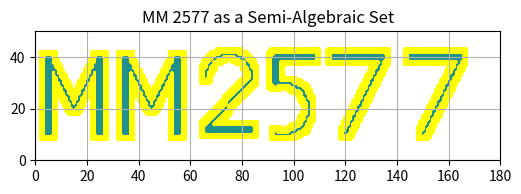

The matplotlib source for this figure: (Note: this script raises an exception after producing the figure.)
import heapq
import matplotlib.pyplot as plt
import numpy as np
import time

#-----------------------------------------------------------
# Global Vars
explored_nodes = []
open_cost = {}
open_list = []
closed_list = set()

#-----------------------------------------------------------
# Different Action Primitives
def move_right(child_t, c2c):
    new_state = (child_t[0] + 1, child_t[1])
    new_cost = c2c + 1
    return new_state, new_cost

def move_left(child_t, c2c):
    new_state = (child_t[0] - 1, child_t[1])
    new_cost = c2c + 1
    return new_state, new_cost

def move_up(child_t, c2c):
    new_state = (child_t[0], child_t[1] + 1)
    new_cost = c2c + 1
    return new_state, new_cost

def move_down(child_t, c2c):
    new_state = (child_t[0], child_t[1] - 1)
    new_cost = c2c + 1
    return new_state, new_cost

def move_up_right(child_t, c2c):
    new_state = (child_t[0] + 1, child_t[1] + 1)
    new_cost = c2c + 1.4
    return new_state, new_cost

def move_up_left(child_t, c2c):
    new_state = (child_t[0] - 1, child_t[1] + 1)
    new_cost = c2c + 1.4
    return new_state, new_cost

def move_down_right(child_t, c2c):
    new_state = (child_t[0] + 1, child_t[1] - 1)
    new_cost = c2c + 1.4
    return new_state, new_cost

def move_down_left(child_t, c2c):
    new_state = (child_t[0] - 1, child_t[1] - 1)
    new_cost = c2c + 1.4
    return new_state, new_cost

#-----------------------------------------------------------
def run_djistra(start_pos, goal_pos, all_collisions):
    """
    Initialize the alg by adding the start state to the open list and then 
    calling the function to compare against the goal state. The BFS will continue 
    until the goal is reached, at which point the path to the goal will be generated.
    """
    t_init = time.perf_counter()
    global open_list

    # initialize the parent dictionary with the start state (which has no parent)
    child_t = tuple(goal_pos)
    c2c = 0

    # add cost of first state to open_cost dictionary; also store the parent
    open_cost[child_t] = (None, c2c)
    # print(open_cost.get(child_t))
    # add first state to the open list
    heapq.heappush(open_list, (c2c, child_t))

    # start loop
    t_fin = compare_against_goal(goal_pos, start_pos, all_collisions)

    return t_init, t_fin

#-----------------------------------------------------------
def compare_against_goal(goal_pos, start_pos, all_collisions):
    """
    The loop that runs until the open list is empty
    """
    while open_list:
        # remove the cheapest cost entiry from opon_list
        c2c, child_t = heapq.heappop(open_list)

        # if the cost is more expensive than another cost
        # associated with child_t, neglect it
        if c2c > open_cost[child_t][1]:
            continue

        # Check to see if the start_pos has been reached
        if child_t == start_pos:
            print(f"GOAL REACHED; COST IS {c2c}")
            t_fin = time.perf_counter()
            order = generate_path(goal_pos, start_pos, open_cost.get(child_t))
            animate_search_and_path(order, explored_nodes)

        # add the child to the closed list if it's not already there
        # and generate the next movements
        if child_t not in closed_list:
            closed_list.add(child_t)
            explored_nodes.append(child_t)

            generate_possible_moves(c2c, child_t, all_collisions)

    return t_fin
#-----------------------------------------------------------
def generate_possible_moves(c2c, child_t,  all_collisions):
    """
    From the previous location, generate possible next steps,
    evaluate to ensure they aren't in a collision or out of
    bounds, and then, if the entry isn't in open_cost or
    the cost is less than the entry in open_cost, add that entry
    to open_list
    """
    global open_list

    # define action obtions
    Actions_Set = (
        move_right,
        move_left,
        move_up,
        move_down,
        move_up_right,
        move_up_left,
        move_down_right,
        move_down_left
    )

    # run through all possible actions
    for action in Actions_Set:
        new_state, new_cost = action(child_t, c2c)
        x, y = new_state

        # check boundaries (0<x<180, 0<y<50)
        if y < 0 or y >= 50 or x < 0 or x >= 180:
            continue

        # check to see if it is in a collision
        if all_collisions[y, x]:
            continue

        # check to see if new_state has already been searched or if the new c2c for
        # new_cost is cheaper than the previously logged one; if either of these
        # conitions are met, add new_state to the open_list
        if new_state not in open_cost or open_cost.get(new_state)[1] > (new_cost):
            open_cost[new_state] = (child_t, new_cost)

            heapq.heappush(open_list, (new_cost, new_state))

#-----------------------------------------------------------
def generate_path(goal_pos, start_pos, final_loc):
    """
    Once the search is done, find the path from the start to the goal
    """

    # extract the parent from the final_loc
    parent, cost = final_loc

    # add the final_loc to the ordered list
    order = [tuple(start_pos)]
    order.append(parent)

    # backtrack to find path from start to goal
    while parent != goal_pos: 
        parent, dum = open_cost.get(parent)
        order.append((parent))
    
    # Initialize the animation
    draw_obstacle_course(order)
    
    return order

#-----------------------------------------------------------
def animate_search_and_path(order, explored_nodes):
    """
    Once the search is done, animate the search on the MatPlotLib figure
    """

    plt.ioff()
    
    # animate explored nodes
    ex = []
    ey = []
    for k, node in enumerate(explored_nodes):
        ex.append(node[0])
        ey.append(node[1])

        if k % 10 == 0 or k == len(explored_nodes) - 1:
            plt.plot(ex, ey, 'b.', markersize=2)
            plt.draw()
            plt.pause(0.01)
            ex.clear()
            ey.clear()

    # add final path
    for i in range(1, len(order)):
        plt.plot([order[i-1][0], order[i][0]],
                [order[i-1][1], order[i][1]],
                'r-', linewidth=2)

        plt.draw()
        plt.pause(0.02)

#-----------------------------------------------------------
def draw_obstacle_course(order):
    """
    Construct a 180x50 MatPlotLib graph with the obstacle "MM 2577" (green)
    and add a boundary of 2 extra mm around that (yellow)
    """
    # Grid
    x = np.arange(0, 180)
    y = np.arange(0, 50)
    X, Y = np.meshgrid(x, y)

    # Thickness parameter
    eps = 1

    # --- Define the First Entry M as a semi-algebraic set ---
    left_bar = (X - 5)**2 <= eps**2
    left_bar &= (Y >= 10) & (Y <= 40)

    right_bar = (X - 25)**2 <= eps**2
    right_bar &= (Y >= 10) & (Y <= 40)

    left_diag = (Y - (-2*(X - 5) + 40))**2 <= eps**2
    left_diag &= (X >= 5) & (X <= 15)
    left_diag &= (Y >= 20) & (Y <= 40)


    right_diag = (Y - (2*(X - 25) + 40))**2 <= eps**2
    right_diag &= (X >= 15) & (X <= 25)
    right_diag &= (Y >= 20) & (Y <= 40)

    E1 = left_bar | right_bar | left_diag | right_diag

    # --- Define the Second Entry M as a semi-algebraic set ---
    left_bar2 = ((X-30) - 5)**2 <= eps**2
    left_bar2 &= (Y >= 10) & (Y <= 40)

    right_bar2 = ((X-30) - 25)**2 <= eps**2
    right_bar2 &= (Y >= 10) & (Y <= 40)

    left_diag2 = (Y - (-2*((X-30) - 5) + 40))**2 <= eps**2
    left_diag2 &= ((X-30) >= 5) & ((X-30) <= 15)
    left_diag2 &= (Y >= 20) & (Y <= 40)

    right_diag2 = (Y - (2*((X-30) - 25) + 40))**2 <= eps**2
    right_diag2 &= ((X-30) >= 15) & ((X-30) <= 25)
    right_diag2 &= (Y >= 20) & (Y <= 40)

    E2 = left_bar2 | right_bar2 | left_diag2 | right_diag2


    # --- Define the Third Entry 2 as a semi-algebraic set ---
    top = ((X-75)**2 + (Y-32)**2 >= (9-eps/2)**2)
    top &= ((X-75)**2 + (Y-32)**2 <= (9+eps/2)**2)
    top &= (X >= 66) & (X <= 84)
    top &= (Y >= 32)

    diag = (Y - (1.11*(X-84) + 32))**2 <= eps**2
    diag &= (X >= 66) & (X <= 84)
    diag &= (Y >= 12) & (Y <= 32)

    bottom = (X >= 66) & (X <= 84)
    bottom &= (Y - 12)**2 <= eps**2

    E3 = top | diag | bottom
        
    # --- Define the Fourth Entry 5 as a semi-algebraic set ---
    top = (X >= 93) & (X <= 108)
    top &= (Y - 40)**2 <= eps**2

    mid = (X - 93)**2 <= eps**2
    mid &= (Y >= 30) & (Y <= 40)

    bottom = (((X-3)-93)**2 + (Y-20)**2 >= (10-eps/1.5)**2)
    bottom &= (((X-3)-93)**2 + (Y-20)**2 <= (10+eps/1.5)**2)
    bottom &= (X >= 93) 
    bottom &= (Y >= 10) & (Y <= 35)

    E4 = top | mid | bottom

    # --- Define the Fifth Entry 7 as a semi-algebraic set ---
    top = (X >= 115) & (X <= 135)
    top &= (Y - 40)**2 <= eps**2

    right_diag = (Y - (2*(X - 135) + 40))**2 <= 2*eps**2
    right_diag &= (X >= 115) & (X <= 135)
    right_diag &= (Y >= 10) & (Y <= 40)

    E5 = top | right_diag

    # --- Define the Sixth Entry 7 as a semi-algebraic set ---
    top = (X >= 145) & (X <= 165)
    top &= (Y - 40)**2 <= eps**2

    right_diag = (Y - (2*(X - 165) + 40))**2 <= 2*eps**2
    right_diag &= (X >= 145) & (X <= 165)
    right_diag &= (Y >= 10) & (Y <= 40)

    E6 = top | right_diag

    # --- Define fcn to generate boundary  ---
    def get_outer_ring(mask, r=2):
        """
        Generate collision boundary
        """
        expanded = np.zeros_like(mask, dtype=bool)

        rows, cols = mask.shape

        for di in range(-r, r+1):
            for dj in range(-r, r+1):
                src_r0 = max(0, -di)
                src_r1 = min(rows, rows - di)
                src_c0 = max(0, -dj)
                src_c1 = min(cols, cols - dj)

                dst_r0 = max(0, di)
                dst_r1 = min(rows, rows + di)
                dst_c0 = max(0, dj)
                dst_c1 = min(cols, cols + dj)

                expanded[dst_r0:dst_r1, dst_c0:dst_c1] |= mask[src_r0:src_r1, src_c0:src_c1]

        outer_ring = expanded & (~mask)
        return outer_ring
    
    # --- Generate boundaries  ---
    E1_barrier = get_outer_ring(E1, r=2)
    E2_barrier = get_outer_ring(E2, r=2)
    E3_barrier = get_outer_ring(E3, r=2)
    E4_barrier = get_outer_ring(E4, r=2)
    E5_barrier = get_outer_ring(E5, r=2)
    E6_barrier = get_outer_ring(E6, r=2)

    all_obstacles = E1 | E2 | E3 | E4 | E5 | E6
    all_barriers  = E1_barrier | E2_barrier | E3_barrier | E4_barrier | E5_barrier | E6_barrier

    all_collisions = all_obstacles | all_barriers

    # initialize the plot the first time this fcn is called,
    # but not the second time
    if order is None:
        plt.ion()
        plt.figure(figsize=(6,6))
        plt.contourf(X, Y, all_obstacles, levels=[0.5, 1])
        plt.contourf(X, Y, all_barriers, levels=[0.5, 1], colors=['yellow'])
        plt.gca().set_aspect('equal')
        plt.xlim(0, 180)
        plt.ylim(0, 50)
        plt.grid(True)
        plt.title("MM 2577 as a Semi-Algebraic Set")

    return all_collisions

#-----------------------------------------------------------
def get_inputs(all_collisions):
    """
    Have the user input the start and goal locations, and have them redo if if their
    entries are in collision boundaries
    """
    while True:

        # have the user input the start and goal positions
        start_str = input("Choose starting x,y coordinates: ")
        goal_str = input("Choose goal x,y coordinates: ")

        # split into the x and y coords
        try:
            sx, sy = map(int, start_str.split(","))
            gx, gy = map(int, goal_str.split(","))

            start_pos = (sx, sy)
            goal_pos = (gx, gy)

        except:
            print("Invalid input. Use format: x,y")
            continue

        # boundary check
        if not (0 <= sx < 180 and 0 <= sy < 50):
            print("Start node outside map.")
            continue

        if not (0 <= gx < 180 and 0 <= gy < 50):
            print("Goal node outside map.")
            continue

        # collision check
        if all_collisions[sy, sx]:
            print("Start node is in obstacle space.")
            continue

        if all_collisions[gy, gx]:
            print("Goal node is in obstacle space.")
            continue

        return start_pos, goal_pos
#----------Run dijkstra----------------------
if __name__ == "__main__":


    # generate all collision spaces
    order = None
    all_collisions = draw_obstacle_course(order)

    # grab inputs from terminal entries
    start_pos, goal_pos = get_inputs(all_collisions)

    # run algorithm
    t_init, t_fin = run_djistra(start_pos, goal_pos, all_collisions)

    # evaluate time for algorithm to run
    dt = t_fin - t_init
    print(f"The algorithm takes {dt} s to run")

    # keep plot open after completion
    plt.show()
